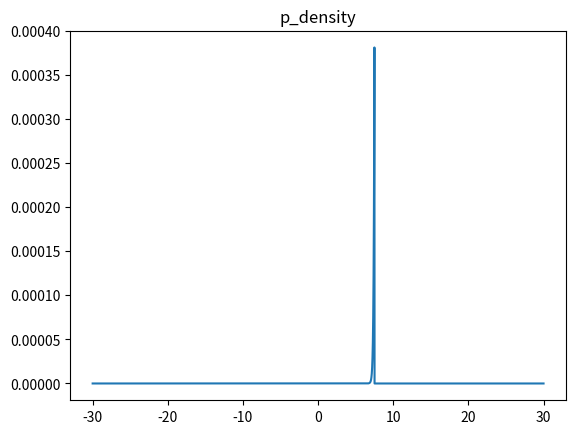
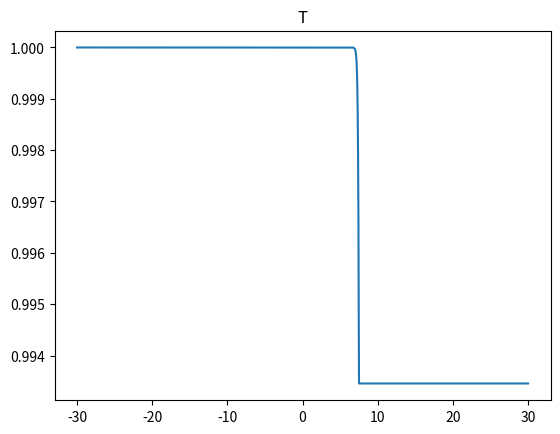
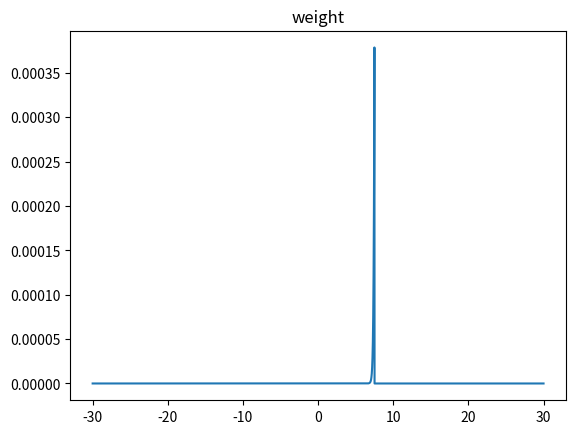

The script that saved these images, in order:
from __future__ import annotations

import matplotlib.pyplot as plt
import numpy as np


def nerf():
    interval = 6 / 1000
    x = np.linspace(start=-3, stop=3, num=1000)

    def gaussian(x: np.ndarray, *, mean: float | int, std: float | int):
        return np.exp(-(x - mean) ** 2 / (2 * std ** 2)) / np.sqrt(2 * np.pi * std ** 2)

    v_density = gaussian(x, mean=0, std=1)
    # v_density = np.ones_like(v_density) / 6

    v_integral = np.cumsum(v_density * interval)
    T = np.exp(-v_integral)

    weight = v_density * T
    plt.figure()
    plt.plot(x, v_density)
    plt.figure()
    plt.plot(x, v_integral)

    plt.figure()
    plt.plot(x, weight)

    plt.show()
    print(weight.sum())


def neus():
    def sigmoid(x: np.ndarray, s: float = 1.0):
        return 1 / (1 + np.exp(-s * x))

    def get_p(x: np.ndarray, s: float = 1.0, *, distance_func, disable_negative=True):
        distance = distance_func(x)
        diff = sigmoid(distance[:-1], s) - sigmoid(distance[1:], s)
        denominator = sigmoid(distance, s)
        if disable_negative:
            return np.maximum(diff / denominator[:-1], 0)
        return diff / denominator[:-1]

    x = np.linspace(start=-30, stop=30, num=10000)

    def distance_func_complex(x):
        return np.maximum.reduce([-x, x - 7, -x + 8, x - 15])

    def distance_func_simple(x):
        return -x

    s = 10

    p_density = get_p(x, distance_func=distance_func_complex, s=s, disable_negative=True)

    T = np.cumprod((1 - p_density))
    weight = p_density * T

    x = x[:-1]

    plt.figure()
    plt.plot(x, p_density)
    plt.title("p_density")

    plt.figure()
    plt.plot(x, T)
    plt.title("T")

    plt.figure()
    plt.plot(x, weight)
    plt.title("weight")

    plt.show()
    print(weight.sum())


if __name__ == "__main__":
    neus()
